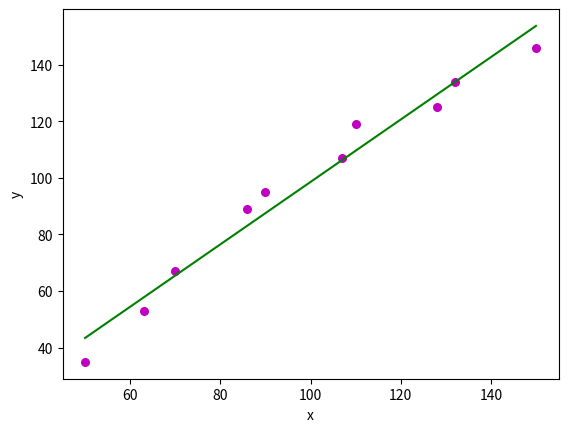

The matplotlib source for this figure:
# -*- coding: utf-8 -*-
"""
Created on Wed Feb  5 11:55:32 2020

[redacted]
"""

import numpy as np
import matplotlib.pyplot as plt 
from scipy.stats import pearsonr

def estimate_coef(x, y): 
    # number of observations/points 
    n = np.size(x) 
  
    # mean of x and y vector 
    xmean, ymean = np.mean(x), np.mean(y) 
  
    # calculating cross-deviation and deviation about x 
    SS_xy = np.sum(y*x) - n*ymean*xmean 
    SS_xx = np.sum(x*x) - n*xmean*xmean 
  
    # calculating regression coefficients 
    b1 = SS_xy / SS_xx 
    b0 = ymean - b1*xmean 
  
    return(b0, b1) 
  
def plot_regression_line(x, y, b): 
    # plotting the actual points as scatter plot 
    plt.scatter(x, y, color = "m", 
               marker = "o", s = 30) 
  
    # predicted response vector 
    y_pred = b[0] + b[1]*x 
  
    # plotting the regression line 
    plt.plot(x, y_pred, color = "g") 
  
    # putting labels 
    plt.xlabel('x') 
    plt.ylabel('y') 
  
    # function to show plot 
    plt.show() 
  
def main(): 
    # observations 
    x = np.array([50,63,70,86,90,107,110,128,132,150]) 
    y = np.array([35,53,67,89,95,107,119,125,134,146]) 
    
  
    # estimating coefficients 
    b = estimate_coef(x, y) 
    print("Estimated coefficients:\nb0 = {}  b1 = {}".format(b[0], b[1])) 
    
  
    # calculate Karl Pearson's coefficient
    A, _ = pearsonr(x, y)
    print("Karl Pearson's Coefficient", '= %.3f' % A)
    
    # plotting regression line 
    plot_regression_line(x, y, b) 
  
if __name__ == "__main__": 
    main()
